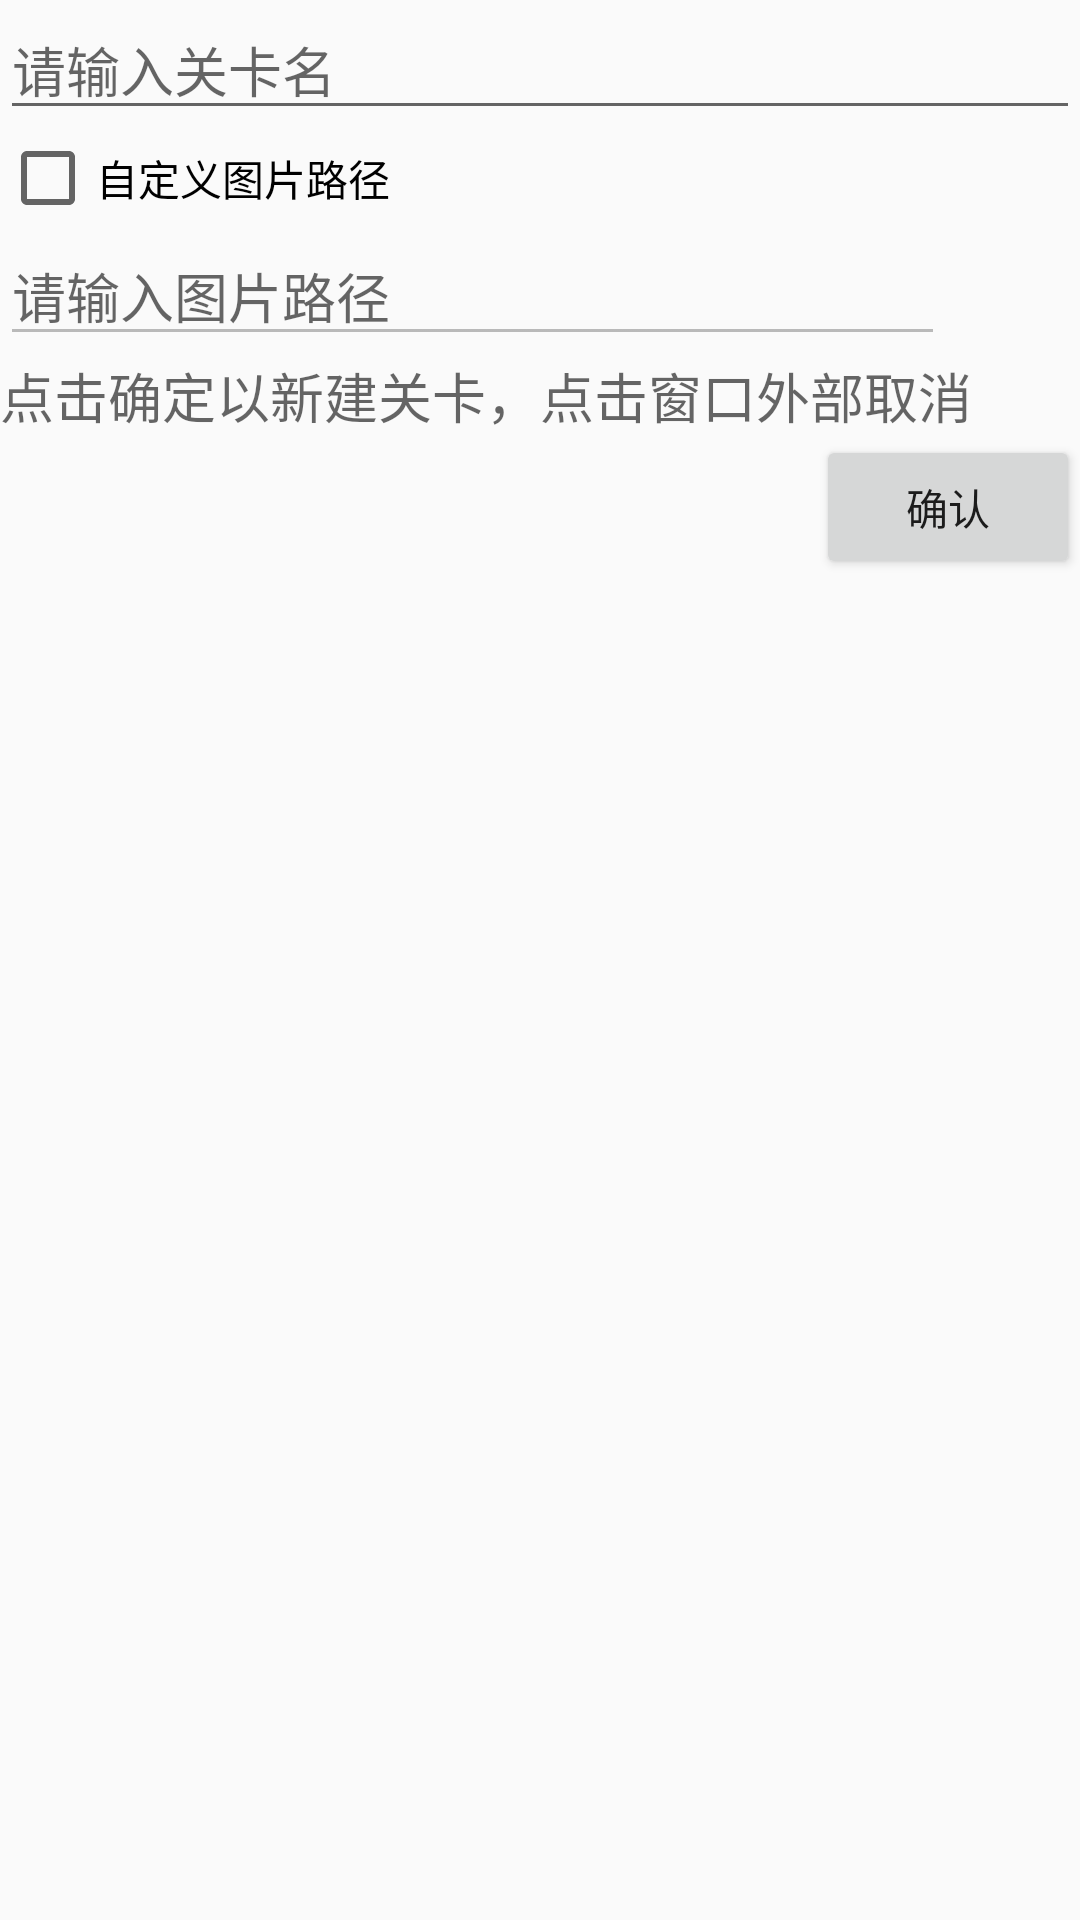

The Android layout XML behind this screen, and the referenced resources:
<!-- AndroidManifest.xml: application theme AppTheme -->
<!-- res/layout/new_level_dialog.xml -->
<?xml version="1.0" encoding="utf-8"?>
<LinearLayout
	xmlns:android="http://schemas.android.com/apk/res/android"
	android:layout_width="fill_parent"
	android:layout_height="wrap_content"
	android:orientation="vertical"
	style="@style/AppTheme.PopupOverlay"
	android:id="@+id/nld_layout_id">


	<EditText
		android:layout_width="match_parent"
		android:layout_height="wrap_content"
		android:id="@+id/edit_level_name"
		android:hint="请输入关卡名"/>

	<CheckBox
		android:layout_width="wrap_content"
		android:layout_height="wrap_content"
		android:text="自定义图片路径"
		android:id="@+id/custom_image_btn"/>

	<EditText
		android:layout_width="wrap_content"
		android:ems="15"
		android:layout_height="wrap_content"
		android:enabled="false"
		android:hint="请输入图片路径"
		android:id="@+id/image_path"/>

	<RelativeLayout
		android:layout_width="match_parent"
		android:layout_height="wrap_content">

		<TextView
			android:layout_width="wrap_content"
			android:layout_height="wrap_content"
			android:text="点击确定以新建关卡，点击窗口外部取消"
			android:textAppearance="?android:attr/textAppearanceMedium"/>

	</RelativeLayout>

	<Button
		android:layout_width="wrap_content"
		android:layout_height="wrap_content"
		android:text="确认"
		android:id="@+id/new_level_confirm"
		android:layout_gravity="right"/>

</LinearLayout>
<!-- resources referenced by this layout -->
<resources>
  <style name="AppTheme.PopupOverlay" parent="ThemeOverlay.MaterialComponents.Light" />
  <style name="AppTheme" parent="Theme.AppCompat.Light">
          
          <item name="android:statusBarColor">@color/colorPrimary</item>
  		<item name="android:windowIsTranslucent">true</item>
          <item name="colorPrimary">@color/colorPrimary</item>
          <item name="colorPrimaryDark">@color/colorPrimaryDark</item>
          <item name="colorAccent">@color/colorAccent</item>
      </style>
  <color name="colorPrimary">#3F51B5</color>
  <color name="colorPrimaryDark">#303F9F</color>
  <color name="colorAccent">#FF4081</color>
</resources>
